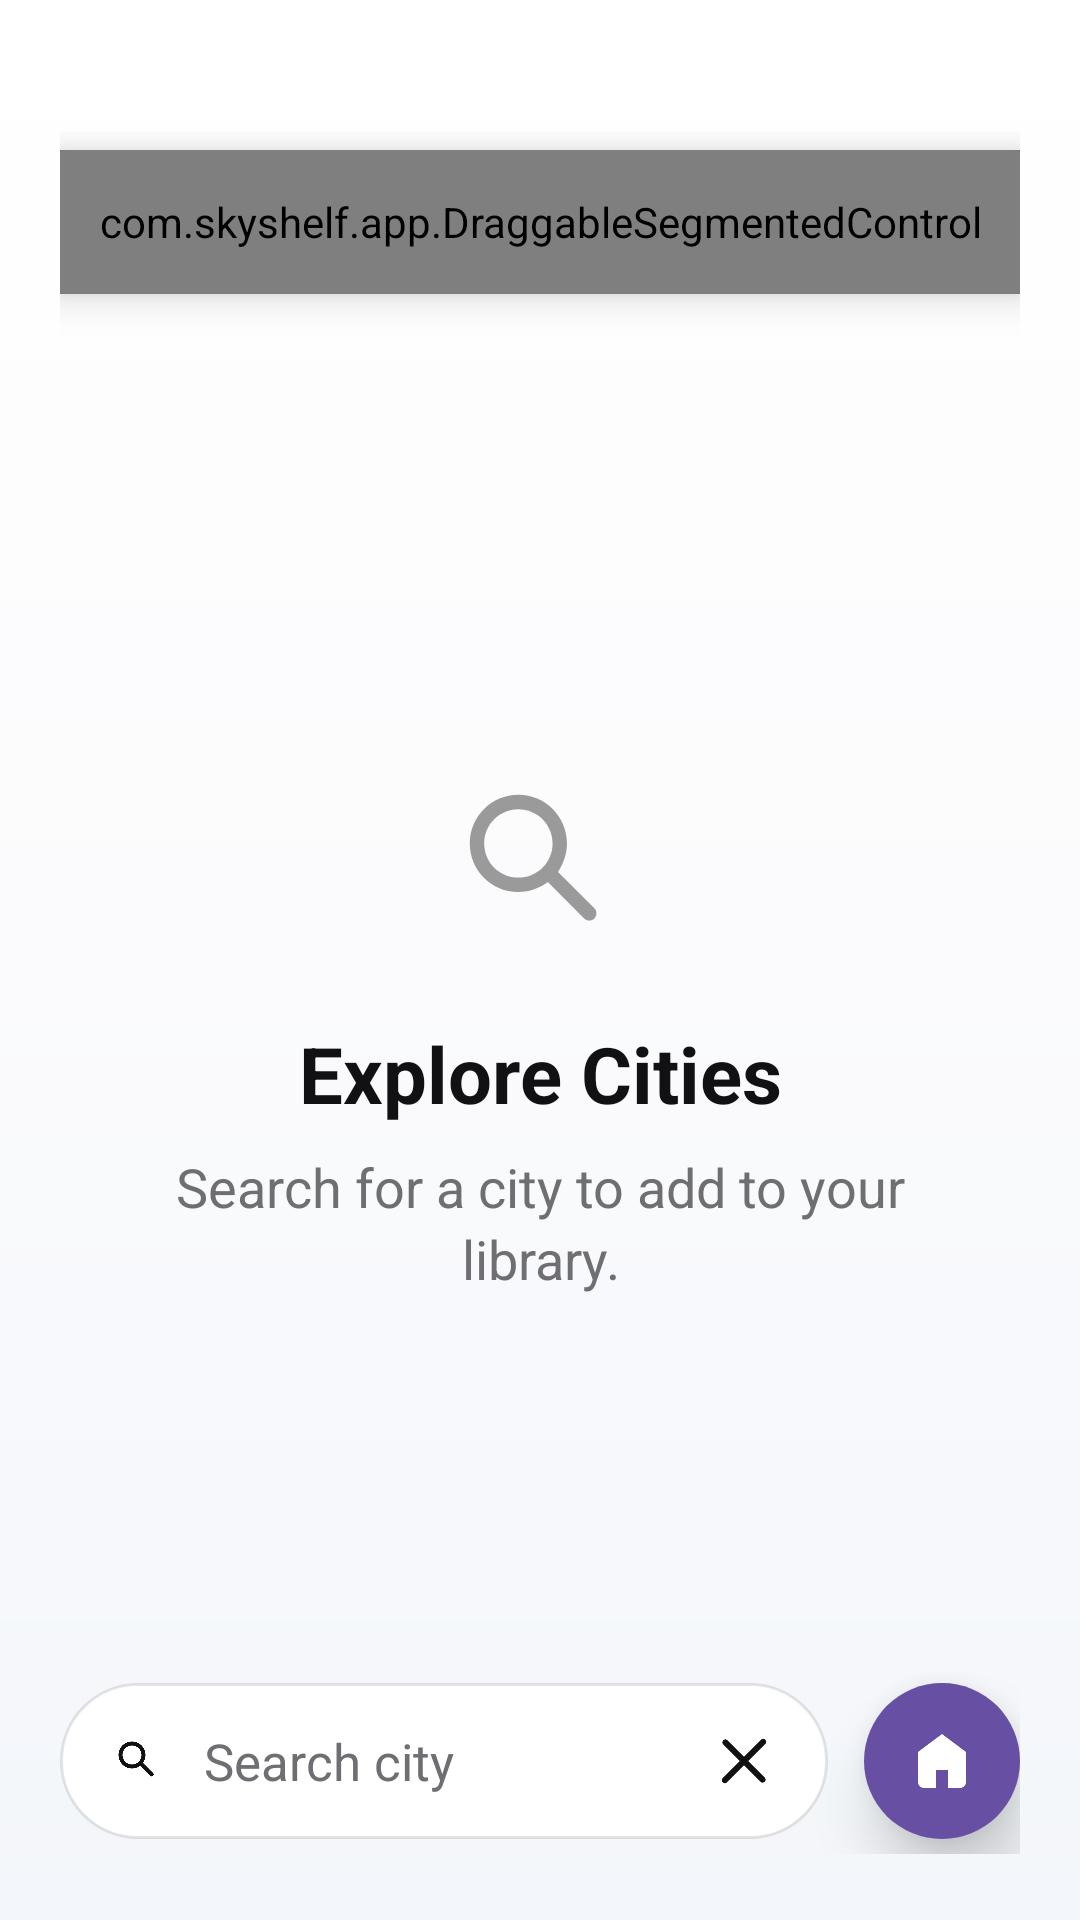

Here is an Android app screen rendered from its layout file. Give the layout XML and the strings, colors and styles it references.
<!-- AndroidManifest.xml: application theme Theme.SkyShelf -->
<!-- res/layout/city_add.xml -->
<?xml version="1.0" encoding="utf-8"?>
<FrameLayout xmlns:android="http://schemas.android.com/apk/res/android"
    xmlns:tools="http://schemas.android.com/tools"
    android:id="@+id/searchRoot"
    android:layout_width="match_parent"
    android:layout_height="match_parent"
    android:background="@drawable/bg_app_gradient"
    android:paddingStart="20dp"
    android:paddingTop="44dp"
    android:paddingEnd="20dp"
    tools:context=".AddCity">

    <LinearLayout
        android:layout_width="match_parent"
        android:layout_height="match_parent"
        android:orientation="vertical"
        android:paddingBottom="128dp">

        <com.skyshelf.app.DraggableSegmentedControl
            android:id="@+id/searchModeControl"
            android:layout_width="match_parent"
            android:layout_height="48dp"
            android:layout_marginTop="6dp"
            android:elevation="8dp" />

        <ProgressBar
            android:id="@+id/searchProgressBar"
            style="?android:attr/progressBarStyleHorizontal"
            android:layout_width="match_parent"
            android:layout_height="3dp"
            android:layout_marginTop="12dp"
            android:indeterminate="true"
            android:visibility="gone" />

        <androidx.recyclerview.widget.RecyclerView
            android:id="@+id/recyclerViewSearchResults"
            android:layout_width="match_parent"
            android:layout_height="0dp"
            android:layout_marginTop="12dp"
            android:layout_weight="1"
            android:clipToPadding="false"
            android:overScrollMode="never"
            android:paddingBottom="18dp"
            tools:listitem="@layout/item_search_result" />
    </LinearLayout>

    <LinearLayout
        android:id="@+id/searchCenteredPrompt"
        android:layout_width="match_parent"
        android:layout_height="wrap_content"
        android:layout_gravity="center"
        android:gravity="center"
        android:orientation="vertical"
        android:paddingStart="32dp"
        android:paddingEnd="32dp">

        <ImageView
            android:layout_width="72dp"
            android:layout_height="72dp"
            android:alpha="0.42"
            android:src="@drawable/ic_search_24"
            android:tint="@color/weather_ink"             android:importantForAccessibility="no"
/>

        <TextView
            android:id="@+id/promptTitleText"
            android:layout_width="match_parent"
            android:layout_height="wrap_content"
            android:layout_marginTop="16dp"
            android:gravity="center"
            android:text="@string/prompt_explore_title"
            android:textColor="@color/weather_ink"
            android:textSize="26sp"
            android:textStyle="bold" />

        <TextView
            android:id="@+id/statusText"
            android:layout_width="match_parent"
            android:layout_height="wrap_content"
            android:layout_marginTop="8dp"
            android:gravity="center"
            android:lineSpacingExtra="3dp"
            android:text="@string/prompt_explore_subtitle"
            android:textColor="@color/album_text_secondary"
            android:textSize="18sp" />
    </LinearLayout>

    <LinearLayout
        android:id="@+id/searchBottomDock"
        android:layout_width="match_parent"
        android:layout_height="62dp"
        android:layout_gravity="bottom"
        android:layout_marginBottom="22dp"
        android:gravity="center_vertical"
        android:orientation="horizontal">

        <LinearLayout
            android:layout_width="0dp"
            android:layout_height="52dp"
            android:layout_weight="1"
            android:background="@drawable/bg_light_pill"
            android:elevation="12dp"
            android:gravity="center_vertical"
            android:orientation="horizontal"
            android:paddingStart="16dp"
            android:paddingEnd="12dp">

            <ImageView
                android:layout_width="20dp"
                android:layout_height="20dp"
                android:src="@drawable/ic_search_24"
                android:tint="@color/weather_ink"                 android:importantForAccessibility="no"
/>

            <EditText
                android:id="@+id/editTextCityName"
                android:layout_width="0dp"
                android:layout_height="match_parent"
                android:layout_weight="1"
                android:background="@android:color/transparent"
                android:hint="@string/hint_search_city"
                android:imeOptions="actionSearch"
                android:inputType="textCapWords"
                android:maxLines="1"
                android:paddingStart="12dp"
                android:paddingEnd="8dp"
                android:textColor="@color/weather_ink"
                android:textColorHint="@color/album_text_secondary"
                android:textSize="17sp" />

            <ImageButton
                android:id="@+id/buttonClearText"
                android:layout_width="32dp"
                android:layout_height="32dp"
                android:background="@android:color/transparent"
                android:contentDescription="@string/cd_clear_text"
                android:padding="6dp"
                android:src="@drawable/ic_close_24"
                android:tint="@color/weather_ink" />
        </LinearLayout>

        <Space
            android:layout_width="12dp"
            android:layout_height="1dp" />

        <ImageButton
            android:id="@+id/buttonCancel"
            android:layout_width="52dp"
            android:layout_height="52dp"
            android:background="@drawable/bg_purple_circle"
            android:contentDescription="@string/cd_home"
            android:elevation="12dp"
            android:padding="14dp"
            android:src="@drawable/ic_home_24"
            android:tint="@color/white" />
    </LinearLayout>
</FrameLayout>
<!-- res/layout/item_search_result.xml (included above) -->
<?xml version="1.0" encoding="utf-8"?>
<LinearLayout xmlns:android="http://schemas.android.com/apk/res/android"
    android:layout_width="match_parent"
    android:layout_height="wrap_content"
    android:gravity="center_vertical"
    android:minHeight="78dp"
    android:orientation="horizontal"
    android:paddingTop="12dp"
    android:paddingBottom="12dp">

    <ImageView
        android:id="@+id/searchResultImage"
        android:layout_width="56dp"
        android:layout_height="56dp"
        android:background="@drawable/bg_album_cover"
        android:clipToOutline="true"
        android:importantForAccessibility="no"
android:scaleType="centerCrop"
        android:src="@drawable/ic_placeholder" />

    <LinearLayout
        android:layout_width="0dp"
        android:layout_height="wrap_content"
        android:layout_marginStart="14dp"
        android:layout_weight="1"
        android:orientation="vertical">

        <TextView
            android:id="@+id/searchResultTitle"
            android:layout_width="match_parent"
            android:layout_height="wrap_content"
            android:maxLines="1"
            android:textColor="@color/weather_ink"
            android:textSize="18sp"
            android:textStyle="bold" />

        <TextView
            android:id="@+id/searchResultSubtitle"
            android:layout_width="match_parent"
            android:layout_height="wrap_content"
            android:layout_marginTop="2dp"
            android:maxLines="2"
            android:textColor="@color/album_text_secondary"
            android:textSize="16sp" />
    </LinearLayout>

    <ImageButton
        android:id="@+id/searchResultMore"
        android:layout_width="42dp"
        android:layout_height="42dp"
        android:background="@android:color/transparent"
        android:contentDescription="@string/cd_more"
        android:padding="8dp"
        android:src="@drawable/ic_more_horiz_24"
        android:tint="@color/weather_ink" />
</LinearLayout>
<!-- resources referenced by this layout -->
<resources>
  <color name="album_text_secondary">#FF6E6E73</color>
  <color name="weather_ink">#FF111113</color>
  <color name="white">#FFFFFFFF</color>
  <!-- drawable bg_album_cover (drawable) -->
  <?xml version="1.0" encoding="utf-8"?>
  <shape xmlns:android="http://schemas.android.com/apk/res/android">
      <solid android:color="#FFE9EEF4" />
      <corners android:radius="12dp" />
  </shape>
  <!-- drawable bg_app_gradient (drawable) -->
  <?xml version="1.0" encoding="utf-8"?>
  <shape xmlns:android="http://schemas.android.com/apk/res/android">
      <gradient
          android:angle="270"
          android:startColor="#FFFFFFFF"
          android:centerColor="#FFFBFBFD"
          android:endColor="#FFF3F6FA"
          android:type="linear" />
  </shape>
  <!-- drawable bg_light_pill (drawable) -->
  <?xml version="1.0" encoding="utf-8"?>
  <shape xmlns:android="http://schemas.android.com/apk/res/android">
      <solid android:color="@color/google_white" />
      <stroke android:width="1dp" android:color="#1A000000" />
      <corners android:radius="30dp" />
  </shape>
  <!-- drawable bg_purple_circle (drawable) -->
  <?xml version="1.0" encoding="utf-8"?>
  <shape xmlns:android="http://schemas.android.com/apk/res/android" android:shape="oval">
      <solid android:color="@color/skyshelf_purple" />
  </shape>
  <!-- drawable ic_close_24 (drawable) -->
  <vector xmlns:android="http://schemas.android.com/apk/res/android" android:width="24dp" android:height="24dp" android:viewportWidth="24" android:viewportHeight="24">
      <path android:fillColor="#FF000000" android:pathData="M6.4,5a1,1 0,0 0,-1.4 1.4L10.6,12 5,17.6A1,1 0,1 0,6.4 19L12,13.4 17.6,19a1,1 0,0 0,1.4 -1.4L13.4,12 19,6.4A1,1 0,1 0,17.6 5L12,10.6z"/>
  </vector>
  <!-- drawable ic_home_24 (drawable) -->
  <vector xmlns:android="http://schemas.android.com/apk/res/android"
      android:width="24dp"
      android:height="24dp"
      android:viewportWidth="24"
      android:viewportHeight="24">
      <path
          android:fillColor="#FF111113"
          android:pathData="M12,3l8,6v10a2,2 0,0 1,-2 2h-4v-6h-4v6H6a2,2 0,0 1,-2 -2V9l8,-6z"/>
  </vector>
  <!-- drawable ic_more_horiz_24 (drawable) -->
  <vector xmlns:android="http://schemas.android.com/apk/res/android" android:width="24dp" android:height="24dp" android:viewportWidth="24" android:viewportHeight="24">
      <path android:fillColor="#FF000000" android:pathData="M6,10a2,2 0,1 0,0 4a2,2 0,0 0,0 -4zM12,10a2,2 0,1 0,0 4a2,2 0,0 0,0 -4zM18,10a2,2 0,1 0,0 4a2,2 0,0 0,0 -4z" />
  </vector>
  <string name="cd_clear_text">Clear text</string>
  <string name="cd_home">Home</string>
  <string name="cd_more">More</string>
  <string name="hint_search_city">Search city</string>
  <string name="prompt_explore_subtitle">Search for a city to add to your library.</string>
  <string name="prompt_explore_title">Explore Cities</string>
  <color name="google_white">#FFFFFFFF</color>
  <color name="skyshelf_purple">#FF6750A4</color>
  <color name="weather_primary">#FF6750A4</color>
  <color name="weather_primary_dark">#FF4F378B</color>
  <color name="weather_secondary">#FFFF2D55</color>
  <style name="Widget.SkyShelf.Button" parent="Widget.MaterialComponents.Button">
          <item name="cornerRadius">22dp</item>
          <item name="android:minHeight">50dp</item>
          <item name="android:textAllCaps">false</item>
          <item name="android:textStyle">bold</item>
          <item name="backgroundTint">@color/weather_primary</item>
          <item name="android:textColor">@color/button_on_primary</item>
          <item name="rippleColor">#22000000</item>
      </style>
  <color name="button_on_primary">#FFFFFFFF</color>
</resources>
